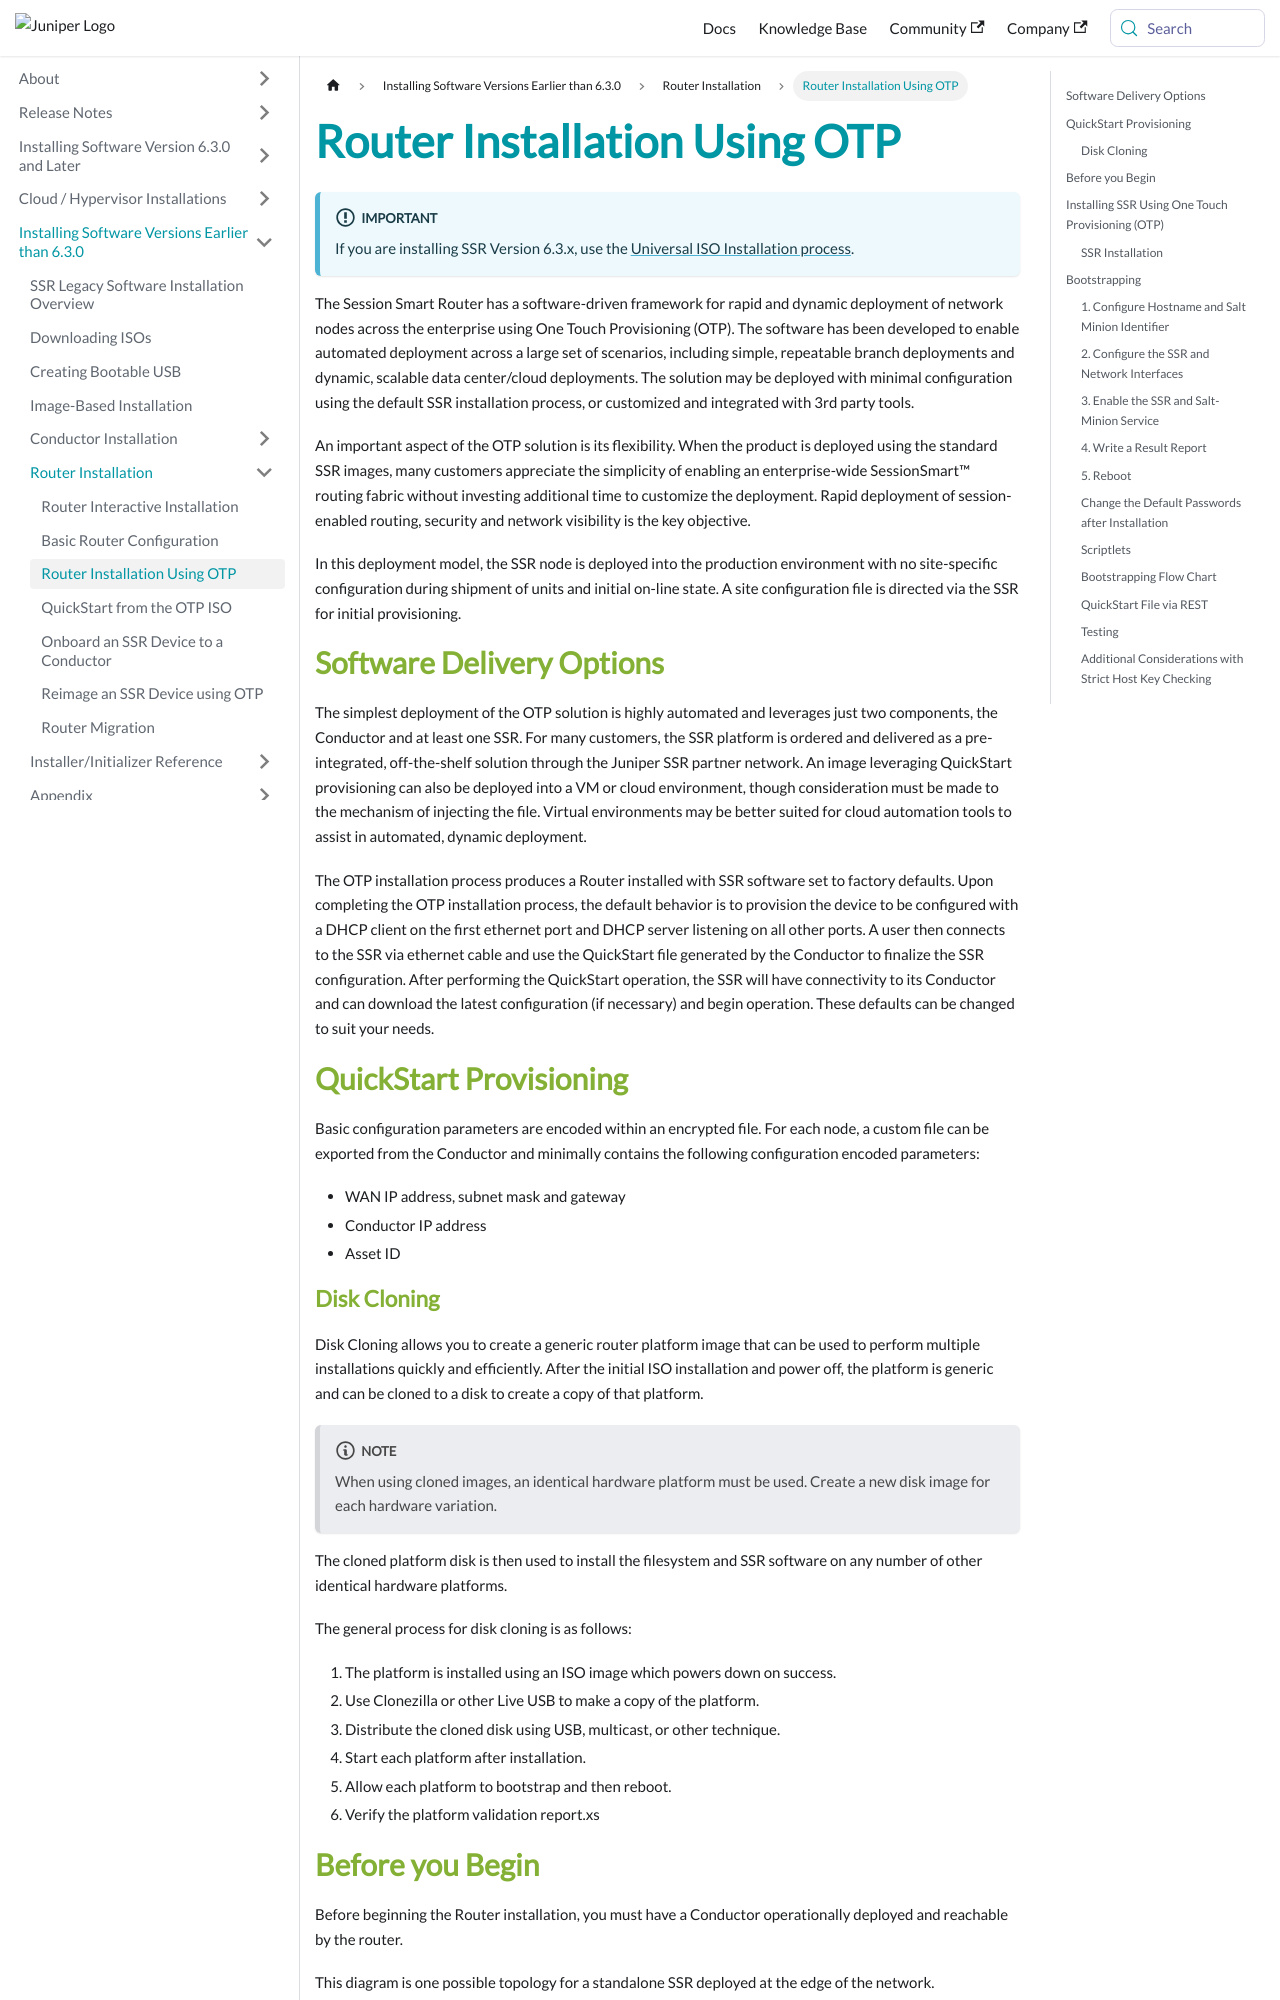

repository: 128technology/docs · page: docs/intro_otp_iso_install/index.html · generator: docusaurus

---
title: Router Installation Using OTP
sidebar_label: Router Installation Using OTP
---

:::important
If you are installing SSR Version 6.3.x, use the [Universal ISO Installation process](intro_installation_univ-iso.md).
:::

The Session Smart Router has a software-driven framework for rapid and dynamic deployment of network nodes across the enterprise using One Touch Provisioning (OTP). The software has been developed to enable automated deployment across a large set of scenarios, including simple, repeatable branch deployments and dynamic, scalable data center/cloud deployments. The solution may be deployed with minimal configuration using the default SSR installation process, or customized and integrated with 3rd party tools.

An important aspect of the OTP solution is its flexibility. When the product is deployed using the standard SSR images, many customers appreciate the simplicity of enabling an enterprise-wide SessionSmart&trade; routing fabric without investing additional time to customize the deployment. Rapid deployment of session-enabled routing, security and network visibility is the key objective.

In this deployment model, the SSR node is deployed into the production environment with no site-specific configuration during shipment of units and initial on-line state. A site configuration file is directed via the SSR for initial provisioning.

## Software Delivery Options
The simplest deployment of the OTP solution is highly automated and leverages just two components, the Conductor and at least one SSR. For many customers, the SSR platform is ordered and delivered as a pre-integrated, off-the-shelf solution through the Juniper SSR partner network. An image leveraging QuickStart provisioning can also be deployed into a VM or cloud environment, though consideration must be made to the mechanism of injecting the file. Virtual environments may be better suited for cloud automation tools to assist in automated, dynamic deployment.

The OTP installation process produces a Router installed with SSR software set to factory defaults. Upon completing the OTP installation process, the default behavior is to provision the device to be configured with a DHCP client on the first ethernet port and DHCP server listening on all other ports. A user then connects to the SSR via ethernet cable and use the QuickStart file generated by the Conductor to finalize the SSR configuration. After performing the QuickStart operation, the SSR will have connectivity to its Conductor and can download the latest configuration (if necessary) and begin operation. These defaults can be changed to suit your needs.

## QuickStart Provisioning
Basic configuration parameters are encoded within an encrypted file. For each node, a custom file can be exported from the Conductor and minimally contains the following configuration encoded parameters:
- WAN IP address, subnet mask and gateway
- Conductor IP address
- Asset ID

### Disk Cloning

Disk Cloning allows you to create a generic router platform image that can be used to perform multiple installations quickly and efficiently. After the initial ISO installation and power off, the platform is generic and can be cloned to a disk to create a copy of that platform. 
:::note
When using cloned images, an identical hardware platform must be used. Create a new disk image for each hardware variation.
:::
The cloned platform disk is then used to install the filesystem and SSR software on any number of other identical hardware platforms. 

The general process for disk cloning is as follows:

1. The platform is installed using an ISO image which powers down on success.
2. Use Clonezilla or other Live USB to make a copy of the platform.
3. Distribute the cloned disk using USB, multicast, or other technique.
4. Start each platform after installation.
5. Allow each platform to bootstrap and then reboot.
6. Verify the platform validation report.xs
